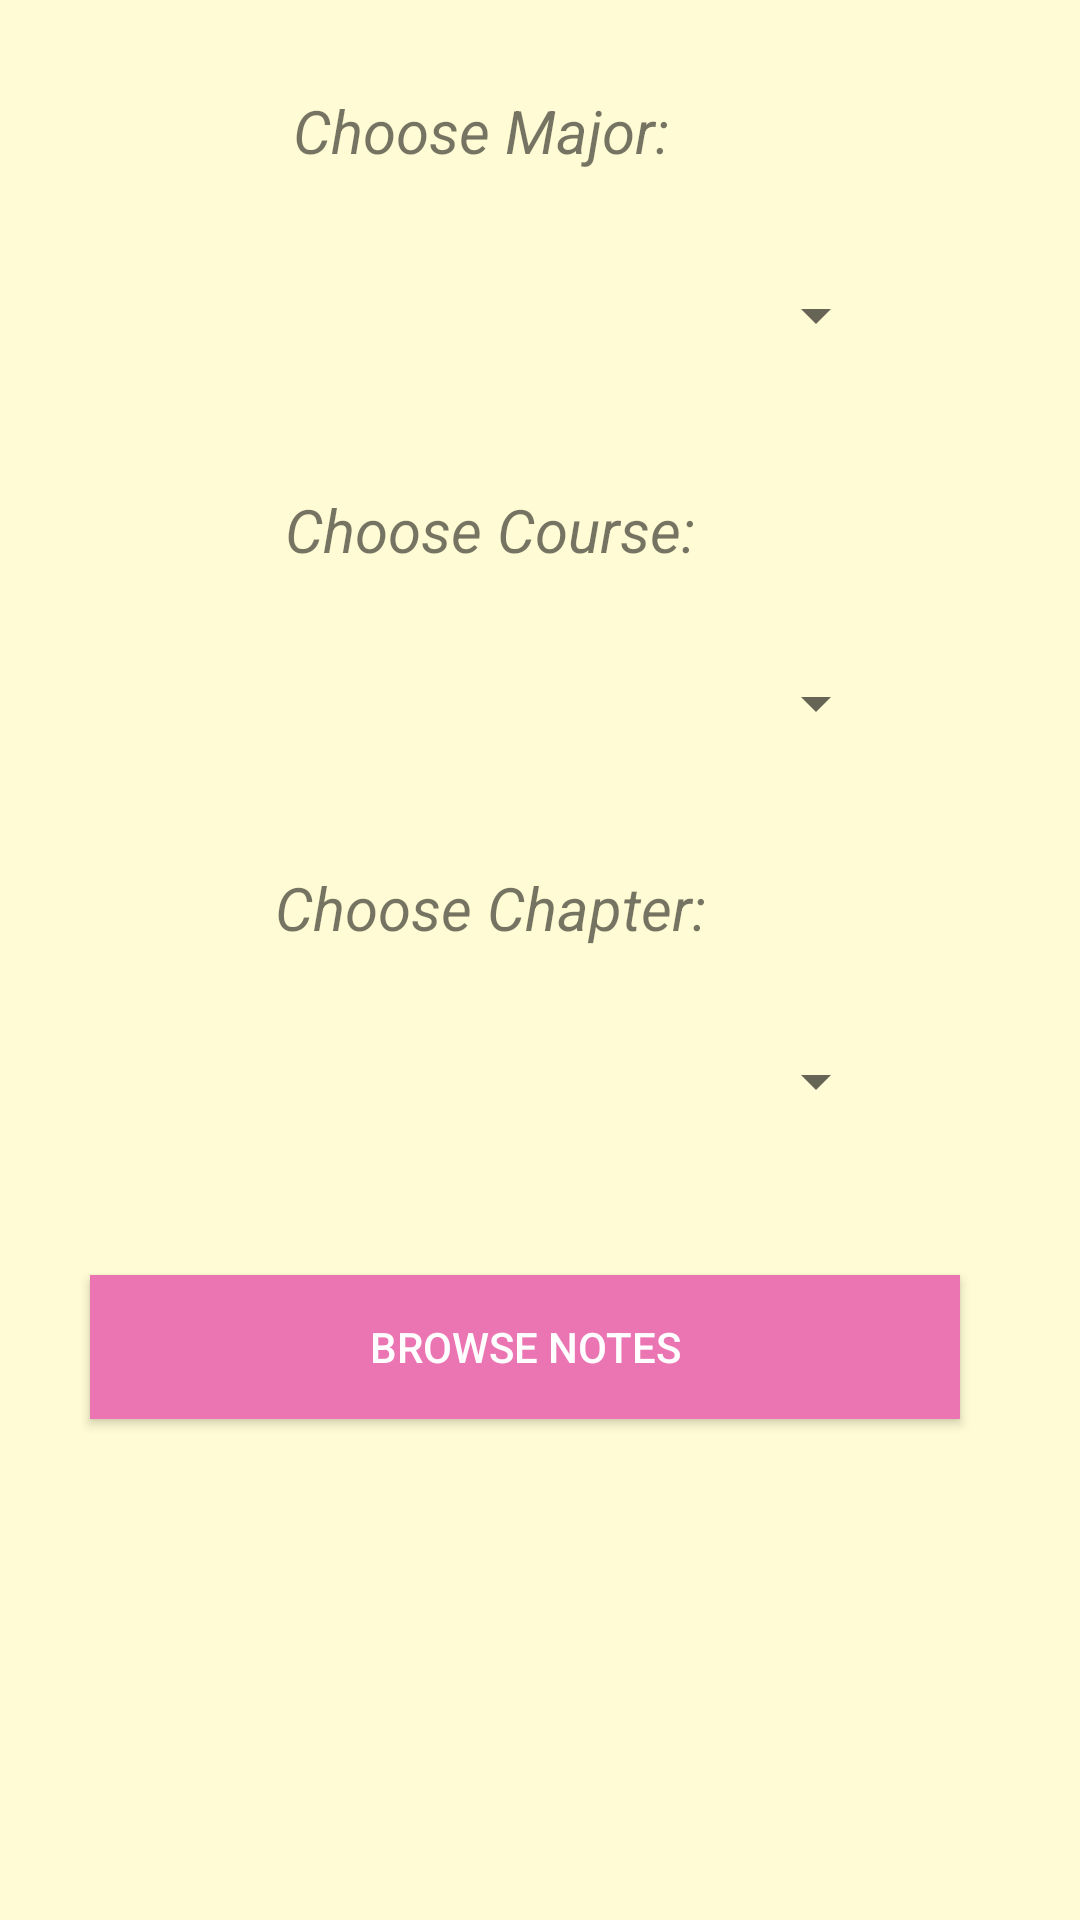

Write the Android layout XML for this screen, with the resource values it uses.
<!-- AndroidManifest.xml: application theme AppTheme -->
<!-- res/layout/popupwindowvisitors.xml -->
<?xml version="1.0" encoding="utf-8"?>
<RelativeLayout xmlns:android="http://schemas.android.com/apk/res/android"
    xmlns:app="http://schemas.android.com/apk/res-auto"
    xmlns:tools="http://schemas.android.com/tools"
    android:layout_width="match_parent"
    android:layout_height="match_parent"
    tools:context=".popupwindowvisitors"
    android:background="#FFFBD4">

    <LinearLayout
        android:layout_width="match_parent"
        android:layout_height="match_parent"
        android:orientation="vertical">

        <TextView
            android:layout_width="261dp"
            android:layout_height="wrap_content"
            android:layout_marginLeft="30dp"
            android:layout_marginTop="30dp"
            android:layout_marginRight="5dp"
            android:text="Choose Major:"
            android:textAlignment="center"
            android:textSize="20dp"
            android:textStyle="italic" />

        <Spinner
            android:id="@+id/spinnerVisitor"
            android:layout_width="266dp"
            android:layout_height="56dp"
            android:layout_marginLeft="30dp"
            android:layout_marginTop="20dp"
            android:layout_marginRight="250dp"
            android:hint="Collage" />


        <TextView
            android:layout_width="267dp"
            android:layout_height="wrap_content"
            android:layout_marginLeft="30dp"
            android:layout_marginTop="30dp"
            android:layout_marginRight="5dp"
            android:text="Choose Course:"
            android:textAlignment="center"
            android:textSize="20dp"
            android:textStyle="italic" />

        <Spinner
            android:id="@+id/spinnerVisitor2"
            android:layout_width="266dp"
            android:layout_height="49dp"
            android:layout_marginLeft="30dp"
            android:layout_marginTop="20dp"
            android:layout_marginRight="250dp"
            android:hint="Collage" />

        <TextView
            android:layout_width="267dp"
            android:layout_height="wrap_content"
            android:layout_marginLeft="30dp"
            android:layout_marginTop="30dp"
            android:layout_marginRight="5dp"
            android:text="Choose Chapter:"
            android:textAlignment="center"
            android:textSize="20dp"
            android:textStyle="italic" />

        <Spinner
            android:id="@+id/spinnerVisitor3"
            android:layout_width="266dp"
            android:layout_height="49dp"
            android:layout_marginLeft="30dp"
            android:layout_marginTop="20dp"
            android:layout_marginRight="250dp"
            android:hint="Collage" />

        <Button
            android:id="@+id/browseVisitor"
            android:layout_width="match_parent"
            android:layout_height="wrap_content"
            android:layout_marginLeft="30dp"
            android:layout_marginTop="40dp"
            android:layout_marginRight="40dp"
            android:background="#EB75B2"
            android:text="Browse Notes"
            android:textColor="#fff" />


    </LinearLayout>
</RelativeLayout>
<!-- resources referenced by this layout -->
<resources>
  <style name="AppTheme" parent="Theme.AppCompat.Light.NoActionBar">
          
          <item name="colorPrimary">@color/darkGreen</item>
          <item name="colorPrimaryDark">#ACAEB0</item>
          <item name="colorAccent">#FF7058</item>
          <item name="windowNoTitle">true</item>
         
      </style>
  <color name="darkGreen">#2da79b</color>
</resources>
